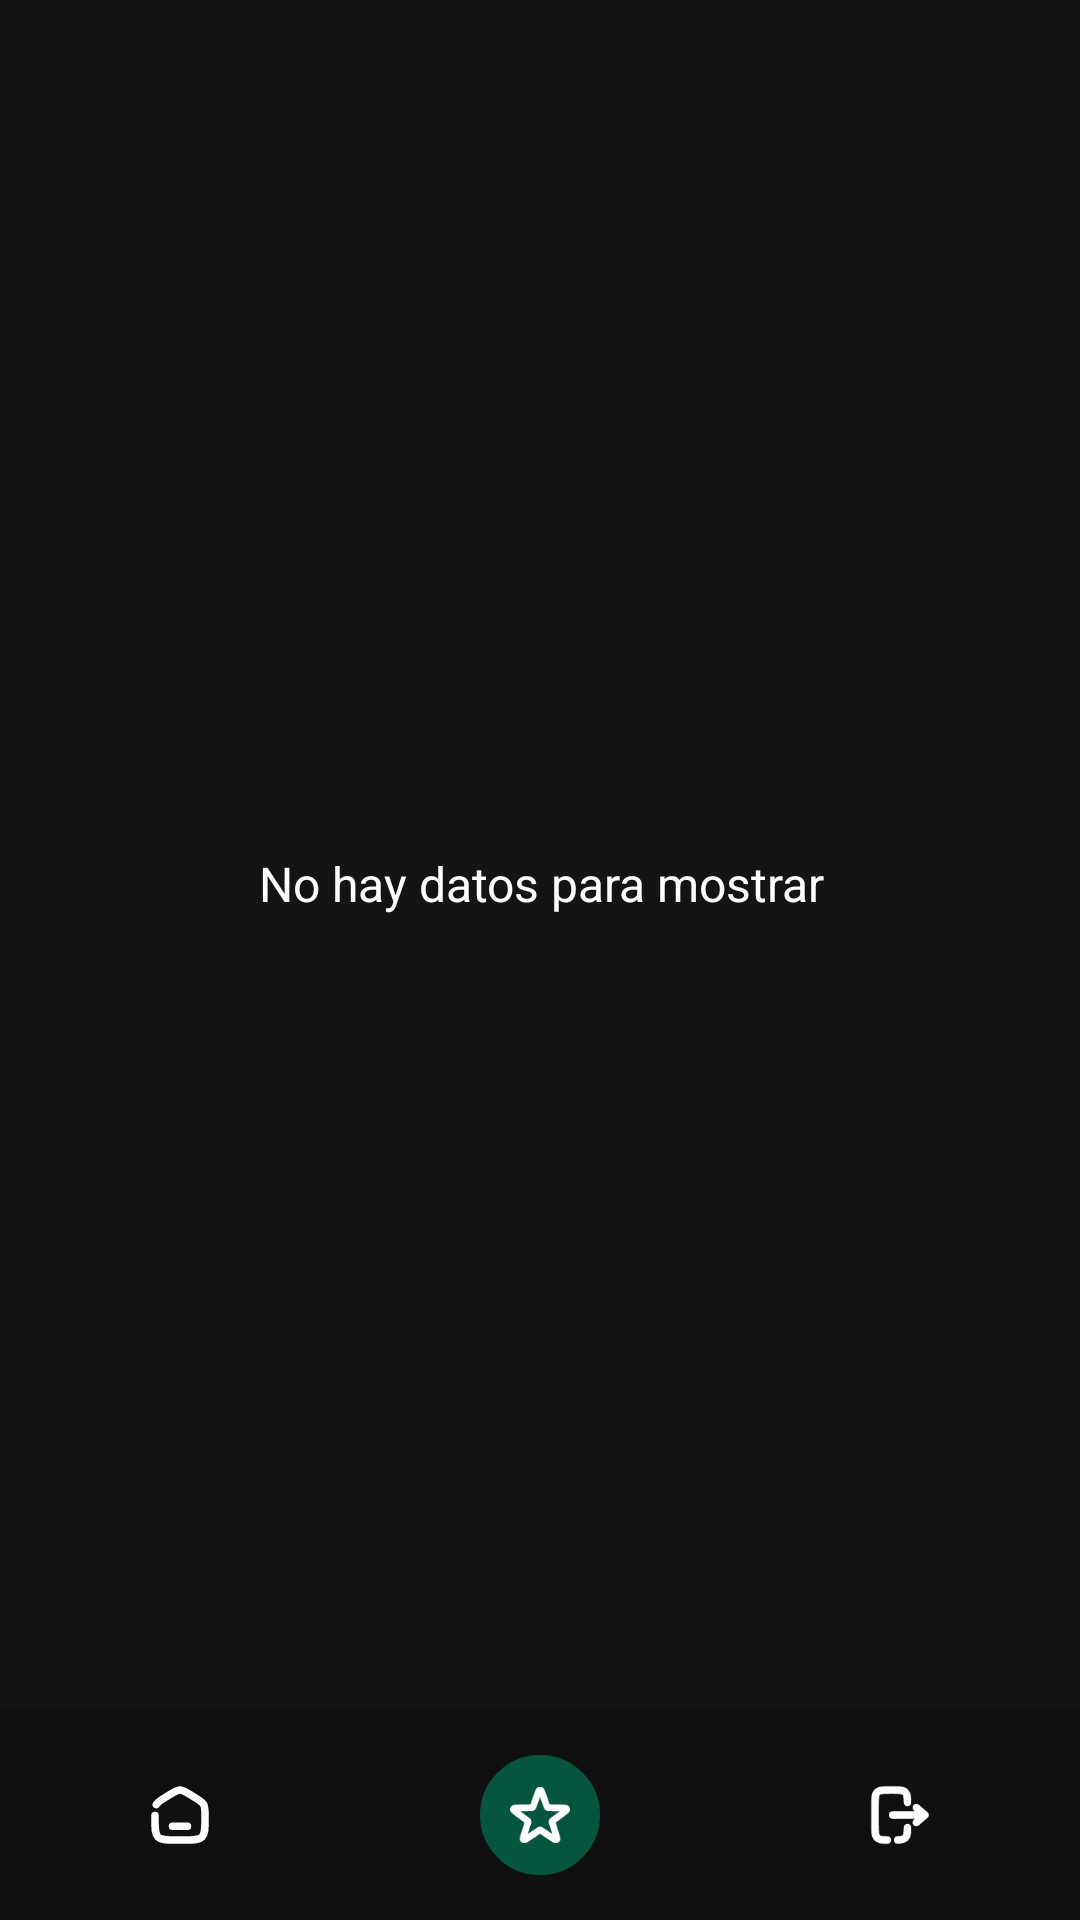

Android layout source for this screen:
<!-- AndroidManifest.xml: application theme Theme.Tpo -->
<!-- res/layout/activity_favs.xml -->
<?xml version="1.0" encoding="utf-8"?>
<androidx.constraintlayout.widget.ConstraintLayout xmlns:android="http://schemas.android.com/apk/res/android"
    xmlns:app="http://schemas.android.com/apk/res-auto"
    xmlns:tools="http://schemas.android.com/tools"
    android:id="@+id/main"
    android:layout_width="match_parent"
    android:layout_height="match_parent"
    android:background="@color/app_background"
    tools:context=".ui.favs.FavsActivity">

    <LinearLayout
        android:layout_width="409dp"
        android:layout_height="729dp"
        android:layout_margin="10dp"
        android:layout_marginHorizontal="10dp"
        android:orientation="vertical"
        android:paddingStart="20dp"
        android:paddingEnd="20dp"
        app:layout_constraintBottom_toBottomOf="parent"
        app:layout_constraintEnd_toEndOf="parent"
        app:layout_constraintStart_toStartOf="parent"
        app:layout_constraintTop_toTopOf="parent">

        <TextView
            android:id="@+id/tvFav"
            android:layout_width="match_parent"
            android:layout_height="wrap_content"
            android:paddingHorizontal="10dp"
            android:text="Favoritos"
            android:textColor="@color/white"
            android:textSize="20sp" />

        <TextView
            android:id="@+id/emptyView"
            android:layout_width="match_parent"
            android:layout_height="623dp"
            android:gravity="center"
            android:paddingHorizontal="10dp"
            android:text="No hay datos para mostrar"
            android:textColor="@color/white"
            android:textSize="16dp" />

        <com.facebook.shimmer.ShimmerFrameLayout
            android:id="@+id/shimmerFav"
            android:layout_width="match_parent"
            android:layout_height="500dp">
            <LinearLayout
                android:layout_width="match_parent"
                android:layout_height="match_parent"
                android:orientation="vertical">
                <include layout="@layout/item_shimmer_fav" />
                <include layout="@layout/item_shimmer_fav" />
                <include layout="@layout/item_shimmer_fav" />
            </LinearLayout>
        </com.facebook.shimmer.ShimmerFrameLayout>
        <androidx.recyclerview.widget.RecyclerView
            android:id="@+id/rvFavs"
            android:layout_width="match_parent"
            android:layout_height="616dp"
            android:layout_marginTop="10dp"
            android:paddingHorizontal="10dp"
            android:visibility="gone"/>
    </LinearLayout>

    <androidx.cardview.widget.CardView
        android:layout_width="match_parent"
        android:layout_height="70dp"
        android:foregroundGravity="center"
        app:cardBackgroundColor="#00FFFFFF"
        app:cardCornerRadius="0dp"
        app:cardElevation="0dp"
        app:layout_constraintBottom_toBottomOf="parent"
        app:layout_constraintEnd_toEndOf="parent"
        app:layout_constraintStart_toStartOf="parent">

        <LinearLayout
            android:layout_width="match_parent"
            android:layout_height="match_parent"
            android:background="#101010"
            android:gravity="center_vertical"
            android:orientation="horizontal">

            <androidx.cardview.widget.CardView
                android:id="@+id/btnActivityMain"
                android:layout_width="match_parent"
                android:layout_height="match_parent"
                android:layout_weight="1"
                app:cardBackgroundColor="#00FFFFFF"
                app:cardCornerRadius="0dp"
                app:cardElevation="0dp">

                <ImageView
                    android:id="@+id/imageView3"
                    android:layout_width="20dp"
                    android:layout_height="20dp"
                    android:layout_gravity="center_horizontal|center_vertical"
                    android:layout_weight="1"

                    app:srcCompat="@drawable/home_svg" />
            </androidx.cardview.widget.CardView>

            <androidx.cardview.widget.CardView
                android:id="@+id/btnActivityFavs"
                android:layout_width="match_parent"
                android:layout_height="match_parent"
                android:layout_weight="1"
                app:cardBackgroundColor="#00FFFFFF"
                app:cardCornerRadius="0dp"
                app:cardElevation="0dp">

                <ImageView
                    android:id="@+id/imageView4"
                    android:layout_width="40dp"
                    android:layout_height="40dp"
                    android:layout_gravity="center_horizontal|center_vertical"
                    android:layout_weight="1"
                    android:background="@drawable/border_extreme_radius"
                    android:backgroundTint="@color/app_second"
                    android:padding="10dp"
                    app:srcCompat="@drawable/star_svg_new" />
            </androidx.cardview.widget.CardView>

            <androidx.cardview.widget.CardView
                android:id="@+id/btnActivityLogout"
                android:layout_width="match_parent"
                android:layout_height="match_parent"
                android:layout_weight="1"
                app:cardBackgroundColor="#00FFFFFF"
                app:cardCornerRadius="0dp"
                app:cardElevation="0dp">

                <ImageView
                    android:id="@+id/imageView5"
                    android:layout_width="20dp"
                    android:layout_height="20dp"
                    android:layout_gravity="center_horizontal|center_vertical"
                    android:layout_weight="1"
                    app:srcCompat="@drawable/logout_svg_new" />
            </androidx.cardview.widget.CardView>

        </LinearLayout>
    </androidx.cardview.widget.CardView>
</androidx.constraintlayout.widget.ConstraintLayout>
<!-- res/layout/item_shimmer_fav.xml (included above) -->
<?xml version="1.0" encoding="utf-8"?>
<androidx.constraintlayout.widget.ConstraintLayout xmlns:android="http://schemas.android.com/apk/res/android"
    xmlns:app="http://schemas.android.com/apk/res-auto"
    xmlns:tools="http://schemas.android.com/tools"
    android:layout_width="match_parent"
    android:layout_height="wrap_content"
    android:layout_marginBottom="5dp"
    android:background="@drawable/border_radius"
    android:backgroundTint="@color/app_transparent"
    android:padding="0dp"
    >

    <LinearLayout
        android:id="@+id/linearLayout2"
        android:layout_width="match_parent"
        android:layout_height="match_parent"
        android:orientation="horizontal">

        <androidx.constraintlayout.widget.ConstraintLayout
            android:layout_width="133dp"
            android:layout_height="match_parent"
            android:layout_weight="1">

            <ImageView
                android:id="@+id/ivProduct"
                android:layout_width="91dp"
                android:layout_height="95dp"
                android:layout_weight="1"
                android:padding="5dp"
                app:layout_constraintBottom_toBottomOf="parent"
                app:layout_constraintStart_toStartOf="parent"
                app:layout_constraintTop_toTopOf="parent"
                app:layout_constraintVertical_bias="0.0"
                app:srcCompat="@color/shimmerColor" />

            <LinearLayout
                android:layout_width="310dp"
                android:layout_height="95dp"
                android:layout_weight="1"
                android:gravity="center_vertical"
                android:orientation="vertical"
                android:paddingLeft="13dp"
                app:layout_constraintBottom_toBottomOf="parent"
                app:layout_constraintEnd_toEndOf="parent"
                app:layout_constraintHorizontal_bias="0.0"
                app:layout_constraintStart_toEndOf="@+id/ivProduct"
                app:layout_constraintTop_toTopOf="parent"
                app:layout_constraintVertical_bias="0.0">

                <TextView
                    android:id="@+id/tvEjemploRv"
                    android:layout_width="130dp"
                    android:layout_height="wrap_content"
                    android:layout_marginBottom="5dp"
                    android:background="@color/shimmerColor"
                    android:paddingRight="20dp"
                    android:textColor="#FFFFFF"
                    android:textSize="14sp" />

                <TextView
                    android:id="@+id/tvPriceFavsVH"
                    android:layout_width="80dp"
                    android:layout_height="wrap_content"
                    android:textColor="@color/app_main"
                    android:background="@color/shimmerColor"
                    android:textColorLink="#009688"
                    android:textSize="16sp" />
            </LinearLayout>

        </androidx.constraintlayout.widget.ConstraintLayout>

    </LinearLayout>

</androidx.constraintlayout.widget.ConstraintLayout>
<!-- resources referenced by this layout -->
<resources>
  <color name="app_background">#141414</color>
  <color name="app_main">#09BC8A</color>
  <color name="app_second">#04563F</color>
  <color name="app_transparent">#12D9D9D9</color>
  <color name="shimmerColor">#C2C2C2</color>
  <color name="white">#FFFFFFFF</color>
  <!-- drawable border_extreme_radius (drawable) -->
  <?xml version="1.0" encoding="utf-8"?>
  <shape xmlns:android="http://schemas.android.com/apk/res/android"
      android:shape="rectangle"
      android:padding="10dp">
  
      <corners
          android:bottomRightRadius="200dp"
          android:bottomLeftRadius="200dp"
          android:topLeftRadius="200dp"
          android:topRightRadius="200dp" />
  
      <stroke
          android:color="#919191"
          android:width="2dp"/>
  </shape>
  <!-- drawable border_radius (drawable) -->
  <?xml version="1.0" encoding="utf-8"?>
  <shape xmlns:android="http://schemas.android.com/apk/res/android"
      android:shape="rectangle"
      android:padding="10dp">
  
      <corners
          android:bottomRightRadius="10dp"
          android:bottomLeftRadius="10dp"
          android:topLeftRadius="10dp"
          android:topRightRadius="10dp" />
  
      <stroke
          android:color="#919191"
          android:width="2dp"/>
  </shape>
  <!-- drawable home_svg (drawable) -->
  <vector xmlns:android="http://schemas.android.com/apk/res/android"
      android:width="16dp"
      android:height="16dp"
      android:viewportWidth="16"
      android:viewportHeight="16">
    <group>
      <clip-path
          android:pathData="M16,0l-16,0l-0,16l16,0z"/>
      <path
          android:pathData="M1.333,8.136V9.15C1.333,11.751 1.333,13.051 2.114,13.859C2.895,14.667 4.153,14.667 6.667,14.667H9.333C11.847,14.667 13.105,14.667 13.886,13.859C14.667,13.051 14.667,11.751 14.667,9.15V8.136C14.667,6.61 14.667,5.848 14.321,5.215C13.974,4.583 13.342,4.19 12.077,3.405L10.744,2.578C9.407,1.748 8.739,1.333 8,1.333C7.261,1.333 6.593,1.748 5.256,2.578L3.923,3.405C2.658,4.19 2.026,4.583 1.679,5.215"
          android:strokeWidth="2"
          android:fillColor="#00000000"
          android:strokeColor="#ffffff"
          android:strokeLineCap="round"/>
      <path
          android:pathData="M6,11H10"
          android:strokeWidth="2"
          android:fillColor="#00000000"
          android:strokeColor="#ffffff"
          android:strokeLineCap="round"/>
    </group>
  </vector>
  <!-- drawable logout_svg_new (drawable) -->
  <vector xmlns:android="http://schemas.android.com/apk/res/android"
      android:width="16dp"
      android:height="16dp"
      android:viewportWidth="16"
      android:viewportHeight="16">
    <group>
      <clip-path
          android:pathData="M16,0l-16,0l-0,16l16,0z"/>
      <path
          android:pathData="M6,8H14.667M14.667,8L12.333,6M14.667,8L12.333,10"
          android:strokeLineJoin="round"
          android:strokeWidth="2"
          android:fillColor="#00000000"
          android:strokeColor="#ffffff"
          android:strokeLineCap="round"/>
      <path
          android:pathData="M9.999,4.667C9.991,3.217 9.926,2.431 9.414,1.919C8.828,1.333 7.885,1.333 6,1.333H5.333C3.448,1.333 2.505,1.333 1.919,1.919C1.333,2.505 1.333,3.448 1.333,5.333V10.667C1.333,12.552 1.333,13.495 1.919,14.081C2.431,14.593 3.217,14.658 4.667,14.666M9.999,11.333C9.991,12.783 9.926,13.569 9.414,14.081C8.987,14.508 8.369,14.624 7.333,14.655"
          android:strokeWidth="2"
          android:fillColor="#00000000"
          android:strokeColor="#ffffff"
          android:strokeLineCap="round"/>
    </group>
  </vector>
  <style name="Theme.Tpo" parent="Base.Theme.Tpo" />
  <style name="Base.Theme.Tpo" parent="Theme.Material3.DayNight.NoActionBar">
          
          
      </style>
</resources>
